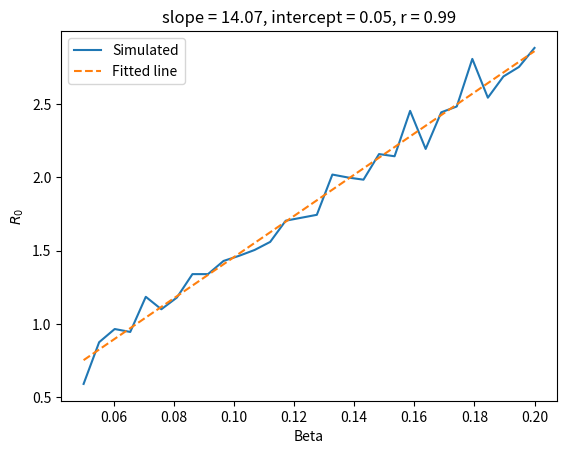

This chart was generated by the following Python code: (Note: this script raises an exception after producing the figure.)
from operator import index
import pandas as pd
import numpy as np
import matplotlib.pyplot as plt
import random as rand
import math
from scipy.stats import binom 
from itertools import count 
import csv
from tqdm import tqdm
from pathlib import Path
from scipy import stats 

# Agent definition 
class Agent:
    def __init__(self, params):
        self.status = "susceptible"
        self.infectiousness = "non-infectious"
        self.infection_clock = 0
        self.present = []
        self.incubation_period = np.random.lognormal(params['inc_mu'], params['inc_sig'])
        # how long someone spends either symptomatic or asymptomatic 
        self.recovery_period = params['symp_min'] + np.random.uniform()*(params['symp_max'] - params['symp_min'])
        self.end_of_incubation = params['latent_period'] + self.incubation_period
        self.end_of_infection = self.end_of_incubation + self.recovery_period

        # random probabilities 
        self.symptomatic_prob = rand.random()


    def update_clock(self, total_daily_prevalence):
        if self.status == 'latent' or self.infectiousness == 'infectious':
            self.infection_clock += 1
            total_daily_prevalence += 1
        
        return total_daily_prevalence

    def update_clock_beta_calibration(self):
        if self.status == 'latent' or self.infectiousness == 'infectious':
            self.infection_clock += 1



    def check_transition(self, params):
        if (self.status == 'symptomatic' or self.status == 'asymptomatic') and self.infection_clock >= self.end_of_infection:
            self.status = 'recovered'
            self.infectiousness = 'non-infectious'
        elif self.status == 'incubating' and (self.infection_clock >= self.end_of_incubation and self.infection_clock < self.end_of_infection):
            if self.symptomatic_prob <= params['asymp_fraction']:
                self.status = 'asymptomatic'
            else:
                self.status = 'symptomatic'
        elif params['latent_period'] != 0 and self.status == 'latent' and (self.infection_clock >= params['latent_period'] and self.infection_clock < self.end_of_incubation):
            self.status = 'incubating'
            self.infectiousness = 'infectious'


    def infection_event(self, params, FOI):
        if self.status == "susceptible":
            infection_prob = np.random.rand()
            if infection_prob < FOI:
                if params['latent_period'] != 0:
                    self.status = 'latent'
                else: 
                    self.status = 'incubating'
                    self.infectiousness = 'infectious'

    def testing(self, params, test_sensitivity, detection_testing, detection_symptoms, people_tested, n_test_t, t):
        # detection via testing 
        if n_test_t - people_tested > 0 and detection_testing == 0:
            people_tested += 1
            if self.infectiousness == 'infectious':
                test_rand = np.random.rand()
                if test_rand < test_sensitivity:
                    #positive case indentified 
                    detection_testing = t + params['test_report_delay']
        
        if self.status == 'symptomatic':
            detection_symptoms = t + params['symptom_presentation_delay']

        return detection_testing, detection_symptoms, people_tested

def create_agents(params):
    d ={} #dictionary of agents 
    for x in range(params['N']):
        d["agent_{0}".format(x)] = Agent(params)
    return d

# Inner simulation functions 
def define_work_schedule(d, params, roster):
    available_indices = list(range(params['N']))
    temp_indices = []
    work_schedule = [[],[],[],[],[],[],[]]
    for el in range(0,len(roster)):
        people_working = rand.sample(available_indices,roster[el])
        for i in people_working:
            temp_indices.append(i)
            agent = "agent_{0}".format(i)
            d[agent].present = rand.sample(range(0,7),2*el + 1)
            for day in d[agent].present:
                work_schedule[day].append(i)
        available_indices = list(set(available_indices) - set(temp_indices))

    return work_schedule

def seed_infection(d, params, work_schedule):
    #infect a random agent
    #select someone working on first day randomly - maybe no one is working on Monday so need to find first day people are working 
    for day in range(0,7):
        if work_schedule[day] != []:
            seed_index = rand.sample(work_schedule[day],1)[0]
            start = day
            break

    # infection_status[index_case] = 1
    seed_agent = "agent_{0}".format(seed_index)
    d[seed_agent].status = 'latent'
    if params['latent_period'] == 0:
        d[seed_agent].status = 'incubating'
        d[seed_agent].infectiousness = 'infectious'
    
    return start

def status_transitions(d, params, work_schedule, day_of_week):
    infectious_at_work_count= 0

    for n in range(params['N']):
        agent_n = "agent_{0}".format(n)

        # check for transitions between compartments 
        d[agent_n].check_transition(params)

        if d[agent_n].infectiousness == 'infectious' and (day_of_week in d[agent_n].present):
            infectious_at_work_count += 1

    people_at_work = len(work_schedule[day_of_week])

    # Force of infection - frequency dependent transmission 
    FOI = (params['beta']/(people_at_work - 1))*infectious_at_work_count

    return FOI

def infection_and_testing(d, params, FOI, work_schedule, day_of_week, test_sensitivity, n_test_t, t):
        # keeping track of testing
        detection_testing = 0
        detection_symptoms = 0
        people_tested = 0

        #iterate infection clocks
        for person in work_schedule[day_of_week]:
            agent_n = "agent_{0}".format(person)

            detection_testing, detection_symptoms, people_tested = d[agent_n].testing(params, test_sensitivity, detection_testing, detection_symptoms, people_tested, n_test_t, t)

            # check for infection events 
            d[agent_n].infection_event(params, FOI)

            if detection_testing > 0 or detection_symptoms > 0:
                if detection_testing > 0 and detection_symptoms > 0:
                    return min(detection_symptoms, detection_testing)
                else:
                    return detection_testing if detection_testing > 0 else detection_symptoms
        
        # outbreak not detected
        return -1

def update_clock_calculate_prevalence(d, params):
    total_daily_prevalence = 0
    for n in range(params['N']):
        agent_n = "agent_{0}".format(n)
        # update clocks
        total_daily_prevalence = d[agent_n].update_clock(total_daily_prevalence)
    return total_daily_prevalence

#single simulation 
def ABM_model_def(R0, roster,test_sensitivity,test_schedule, asymp_fraction):

    params = dict([
        ('symp_min', 5),
        ('symp_max', 10),
        ('inc_mu', 1.62),
        ('inc_sig', 0.418),
        ('asymp_fraction', asymp_fraction),
        ('test_sensitivity', test_sensitivity),
        ('latent_period', 1),
        ('test_report_delay', 0),
        ('N', int(sum(roster))),
        # beta calibrated for workplaces size 120 and R0 = 1.1
        ('beta', 3.4482758620689657e-05),
        ('symptom_presentation_delay', 0) 
    ])
    
    # if we're assuming exponential model assumptions, latent_period = 0
    if params['asymp_fraction'] == 1:
        params['latent_period'] = 0
        params['test_report_delay'] = 0

    # timing for simulation
    max_time = 200 #days?

    #maximum number of tests per day (test schedule is % of workforce tested that day) 
    tests_per_day = [np.floor(tests*params['N']) for tests in test_schedule]
    
    d = create_agents(params)

    work_schedule = define_work_schedule(d, params, roster)

    start = seed_infection(d, params, work_schedule)

    for t in range(start,max_time+start):
        day_of_week = t%7

        #number of tests for this day
        n_test_t = min(tests_per_day[day_of_week],sum(work_schedule[day_of_week]))

        FOI = status_transitions(d, params, work_schedule, day_of_week)

        time_to_detection = infection_and_testing(d, params, FOI, work_schedule, day_of_week, test_sensitivity, n_test_t, t)

        if time_to_detection > 0:
            return time_to_detection

        total_daily_prevalence = update_clock_calculate_prevalence(d, params)
            
        #if we run out of infections before detection (t>10 to ensure we don't break in first step as first latent infection won't register as infectious)
        if total_daily_prevalence == 0 and t> 10:
            return -1

# full simulation 
def ABM_simulation(R0, roster, test_sensitivity, test_schedule,simulations,asymp_fraction):
    results = []
    for i in tqdm(range(simulations)):
        schedule_sim = np.random.permutation(test_schedule)
        results.append(ABM_model_def(R0, roster,test_sensitivity,schedule_sim,asymp_fraction))

    #disregard results if outbreak dies out 
    results = [i for i in results if i >= 0]
    time_to_detection = np.average(results)
    # time_to_detection = [np.average(results), np.percentile(results,95)]
    prob_of_detection_7_days = sum([1 for x in results if x <= 7])/len(results)
    return time_to_detection, prob_of_detection_7_days

def calculate_beta(R0, N):
    beta_range = np.linspace(0.05, 0.2, 30)
    beta_vals = []
    R0_vals = []
    simulations = 200

    for beta in tqdm(beta_range):
        total_simulation_infections = 0
        for sim in range(simulations):
            params = dict([
            ('symp_min', 5),
            ('symp_max', 10),
            ('inc_mu', 1.62),
            ('inc_sig', 0.418),
            ('latent_period', 1),
            ('asymp_fraction', 0), # not important for beta calibration 
            ('test_report_delay', 0),
            ('N', N),
            ('beta', beta),
        ])
            
            # timing for simulation
            max_time = 50 #days?
            
            d = create_agents(params)

            start = 1

            # seed infection
            seed_index = rand.randint(0, N-1)
            seed_agent = "agent_{0}".format(seed_index)
            d[seed_agent].status = 'incubating'
            d[seed_agent].infectiousness = 'infectious'
        
            # force of infection for 1 infected person
            FOI = (beta/(N - 1))*1

            secondary_infection_count = 0

            for t in range(start,max_time+start):

                d[seed_agent].check_transition(params) #checking to see if seed is non-infectious
                if d[seed_agent].infectiousness != 'infectious':
                    break 


                #seeing if someone gets infected
                for person in range(N):
                    agent_n = "agent_{0}".format(person)

                    # check for infection events 
                    d[agent_n].infection_event(params, FOI)
                    if d[agent_n].status != 'susceptible' and d[agent_n].status != 'removed' and person != seed_index:
                        secondary_infection_count += 1
                        d[agent_n].status = 'removed'

                d[seed_agent].update_clock_beta_calibration()

            total_simulation_infections = total_simulation_infections + secondary_infection_count
        
        R0_sim = total_simulation_infections/simulations
        R0_vals.append(R0_sim)

    X = beta_range
    Y = R0_vals

    results = stats.linregress(X, Y)
    slope = results.slope
    intercept = results.intercept
    rval = results.rvalue

    plt.figure('beta_calibration')
    plt.plot(beta_range, R0_vals, label = 'Simulated')
    plt.plot(beta_range, intercept + slope*np.array(beta_range), '--', label='Fitted line')
    plt.xlabel('Beta')
    plt.ylabel('$R_0$')
    plt.legend()
    plt.title('slope = ' + "{:.2f}".format(slope) + ', intercept = ' + "{:.2f}".format(intercept) + ', r = ' + "{:.2f}".format(rval))
    
    plt.savefig(Path(__file__).parent/'Data_and_plotting'/'beta_calibration.eps')
    plt.show()

    
    return slope, intercept


def test_sensitivity_test_schedule(R0, roster,test_sensitivity_varying,test_schedule,simulations,asymp_fraction):
    pr_list= [[],[],[]]


    thing = range(len(test_schedule))

    for i in range(len(test_schedule)):
        for sensitivity in test_sensitivity_varying:
            results = ABM_simulation(R0, roster,sensitivity,test_schedule[i],simulations,asymp_fraction)
            pr_list[i].append(results[1])


    # exponential results on same plot 
    xdata = list(range(40,101,1))
    xdata = [x/100 for x in xdata]
    data_exp = []
    with open(Path(__file__).parent/"Data_and_Plotting"/"figure_1b_data.csv", newline = '') as f:
        data= csv.reader(f)
        for row in data:
            data_exp.append([float(x) for x in row])

    plt.scatter([],[],'k', label = 'ABM')
    plt.plot([],[],'k--', label = 'Exponential model')
    plt.scatter(test_sensitivity_varying,pr_list[0])
    plt.plot(test_sensitivity_varying,pr_list[0], label = 'Tested once per week')
    plt.plot(xdata, data_exp[1], 'C0--')
    plt.scatter(test_sensitivity_varying, pr_list[1])
    plt.plot(test_sensitivity_varying, pr_list[1], label = 'Tested three times per week')
    plt.plot(xdata, data_exp[2], 'C1--')
    plt.scatter(test_sensitivity_varying, pr_list[2])
    plt.plot(test_sensitivity_varying, pr_list[2], label = 'Tested daily')
    plt.plot(xdata, data_exp[3], 'C2--')
    plt.xlabel('Test sensitivity')
    plt.ylabel('Probability of detection within 7 days')
    plt.legend()
    plt.ylim(0,1.05)
    # plt.savefig('test.png')
    plt.show()

def exponential_model_test_sensitivity_work_schedule(R0, rosters,test_sensitivity_varying,test_schedule,simulations,plot_title):
    pr_list = [[],[],[],[]]
    asymp_fraction = 1/3

    for i in range(len(rosters)):
        for sensitivity in test_sensitivity_varying:
            results = ABM_simulation(R0, rosters[i],sensitivity,test_schedule[0],simulations,asymp_fraction)
            pr_list[i].append(results[1])

    plt.scatter(test_sensitivity_varying,pr_list[0])
    plt.plot(test_sensitivity_varying,pr_list[0], label = 'Schedule 1')
    plt.scatter(test_sensitivity_varying, pr_list[1])
    plt.plot(test_sensitivity_varying, pr_list[1], label = 'Schedule 2')
    plt.scatter(test_sensitivity_varying, pr_list[2])
    plt.plot(test_sensitivity_varying, pr_list[2], label = 'Schedule 3')
    plt.scatter(test_sensitivity_varying, pr_list[3])
    plt.plot(test_sensitivity_varying, pr_list[3], label = 'Schedule 4')
    plt.legend()
    plt.xlabel('Test sensitivity')
    plt.ylabel('Probability of detection within 7 days')
    plt.title(plot_title)
    plt.ylim(0.5,1.05)
    # plt.savefig('test.png')
    plt.show()


def reff_test_sensitivity(Reff_options, roster,test_sensitivity,test_schedule,simulations,asymp_fraction):
    pr_list_1 = []
    pr_list_2 = []
    pr_list_3 = []
    pr_list_4 = []
    
    for Reff in Reff_options:
        results = ABM_simulation(Reff, roster,test_sensitivity[0],test_schedule,simulations,asymp_fraction)
        pr_list_1.append(results[1])

    for Reff in Reff_options:
        results = ABM_simulation(Reff, roster,test_sensitivity[1],test_schedule,simulations,asymp_fraction)
        pr_list_2.append(results[1])

    for Reff in Reff_options:
        results = ABM_simulation(Reff, roster,test_sensitivity[2],test_schedule,simulations,asymp_fraction)
        pr_list_3.append(results[1])

    for Reff in Reff_options:
        results = ABM_simulation(Reff, roster,test_sensitivity[3],test_schedule,simulations,asymp_fraction)
        pr_list_4.append(results[1])

    plt.plot(Reff_options,pr_list_1)
    plt.plot(Reff_options, pr_list_2)
    plt.plot(Reff_options, pr_list_3)
    plt.plot(Reff_options, pr_list_4)
    # plt.xlabel('Reff')
    plt.ylabel('Probability of detection within 7 days')
    plt.legend(['Test sensitivity = 0.95', 'Test sensitivity = 0.85', 'Test sensitivity = 0.75', 'Test sensitivity = 0.65'])
    plt.title('Reff')
    plt.savefig('exp_model_comparison_med_coverage_Reff')
    plt.show()

def figure_four_phase_b():
    test_schedule = [1,1,1,1,1,1,1]
    workplace_size = 120
    asymp_fraction = 0.33
    #7 days a week
    roster_1 = [0,0,0,workplace_size]
    roster_2 = [0,0,workplace_size,0]
    roster_3 = [0,int(np.ceil(0.4*workplace_size)),int(np.floor(0.6*workplace_size)),0]
    roster_4 = [int(np.floor(0.1*workplace_size)),int(np.ceil(0.3*workplace_size)), int(np.floor(0.6*workplace_size)),0]
    roster = [roster_1, roster_2, roster_3, roster_4]

    test_sensitivity = np.linspace(0.3, 0.95, 14)
    R0_options = [1.1, 1.9]

    roster_results = []
    for roster_list in roster:
        R0_results = []
        for R0 in R0_options:
            R0_results.append(sensitivity_results(R0, roster_list, test_sensitivity,test_schedule,asymp_fraction))
        roster_results.append(R0_results)

    plt.figure('1')
    plt.plot(test_sensitivity,roster_results[0][0],test_sensitivity,roster_results[1][0],test_sensitivity,roster_results[2][0],test_sensitivity,roster_results[3][0])

    plt.figure('2')
    plt.plot(test_sensitivity,roster_results[0][1],test_sensitivity,roster_results[1][1],test_sensitivity,roster_results[2][1],test_sensitivity,roster_results[3][1])
    plt.show()


def sensitivity_results(R0,roster,test_sens,test_schedule,asymp_fraction):
    sens_results = []
    for sensitivity in test_sens:
        results = ABM_simulation(R0, roster, sensitivity,test_schedule,1000,asymp_fraction)
        sens_results.append(results)
    return sens_results



def main():
    once_per_week = [1, 0, 0, 0, 0, 0, 0]
    three_per_week = [1, 0, 1, 0, 1, 0, 0 ]
    daily_testing = [1, 1, 1, 1, 1, 1, 1]

    workplace_size = 120
    no_intermittency = [0,0,0,workplace_size]
    R_eff = 1.1
    simulations = 5000
    sensitivity_options = np.linspace(0.4,1,12)
    sensitivity_options_discrete = [0.65, 0.75, 0.85, 0.95]

    Reff_options_discrete = [1.1, 1.5, 2, 2.5]
    Reff_options = np.linspace(1.1, 2.4, 14)

    slope, intercept = calculate_beta(R_eff, workplace_size)
    
    # comparing exponential model and abm - test sensitivity 
    # exponential assumptions
    test_sensitivity_test_schedule(R_eff, no_intermittency, sensitivity_options,[once_per_week,three_per_week,daily_testing], simulations,1)
    # # abm assumptions 
    test_sensitivity_test_schedule(R_eff, no_intermittency, sensitivity_options,[once_per_week,three_per_week,daily_testing], simulations,1/3)

    # comparing exponential model and abm - reff
    # exponential assumptions
    # reff_test_sensitivity(Reff_options, no_intermittency, sensitivity_options_discrete, three_per_week,simulations,1)
    # abm assumptions 
    # reff_test_sensitivity(Reff_options, no_intermittency, sensitivity_options_discrete, three_per_week,simulations,1/3)

    # intermittent testing scheduling 
    roster_1 = [int(x*workplace_size) for x in [0,0,0,1]]
    roster_2 = [int(x*workplace_size) for x in[0,0,1,0]]
    roster_3 = [int(x*workplace_size) for x in[0,0.4, 0.6, 0]]
    roster_4 = [int(x*workplace_size) for x in [0.1,0.3,0.6,0]]
    Reff = 1.1

    # testing 3 times/week
    plot_title = 'Testing 3 times per week'
    # exponential_model_test_sensitivity_work_schedule(Reff, [roster_1,roster_2,roster_3,roster_4],sensitivity_options,[three_per_week],simulations,plot_title)

    # testing daily 
    plot_title = 'Testing daily'
    exponential_model_test_sensitivity_work_schedule(Reff, [roster_1,roster_2,roster_3,roster_4],sensitivity_options,[daily_testing],simulations,plot_title)

main()
